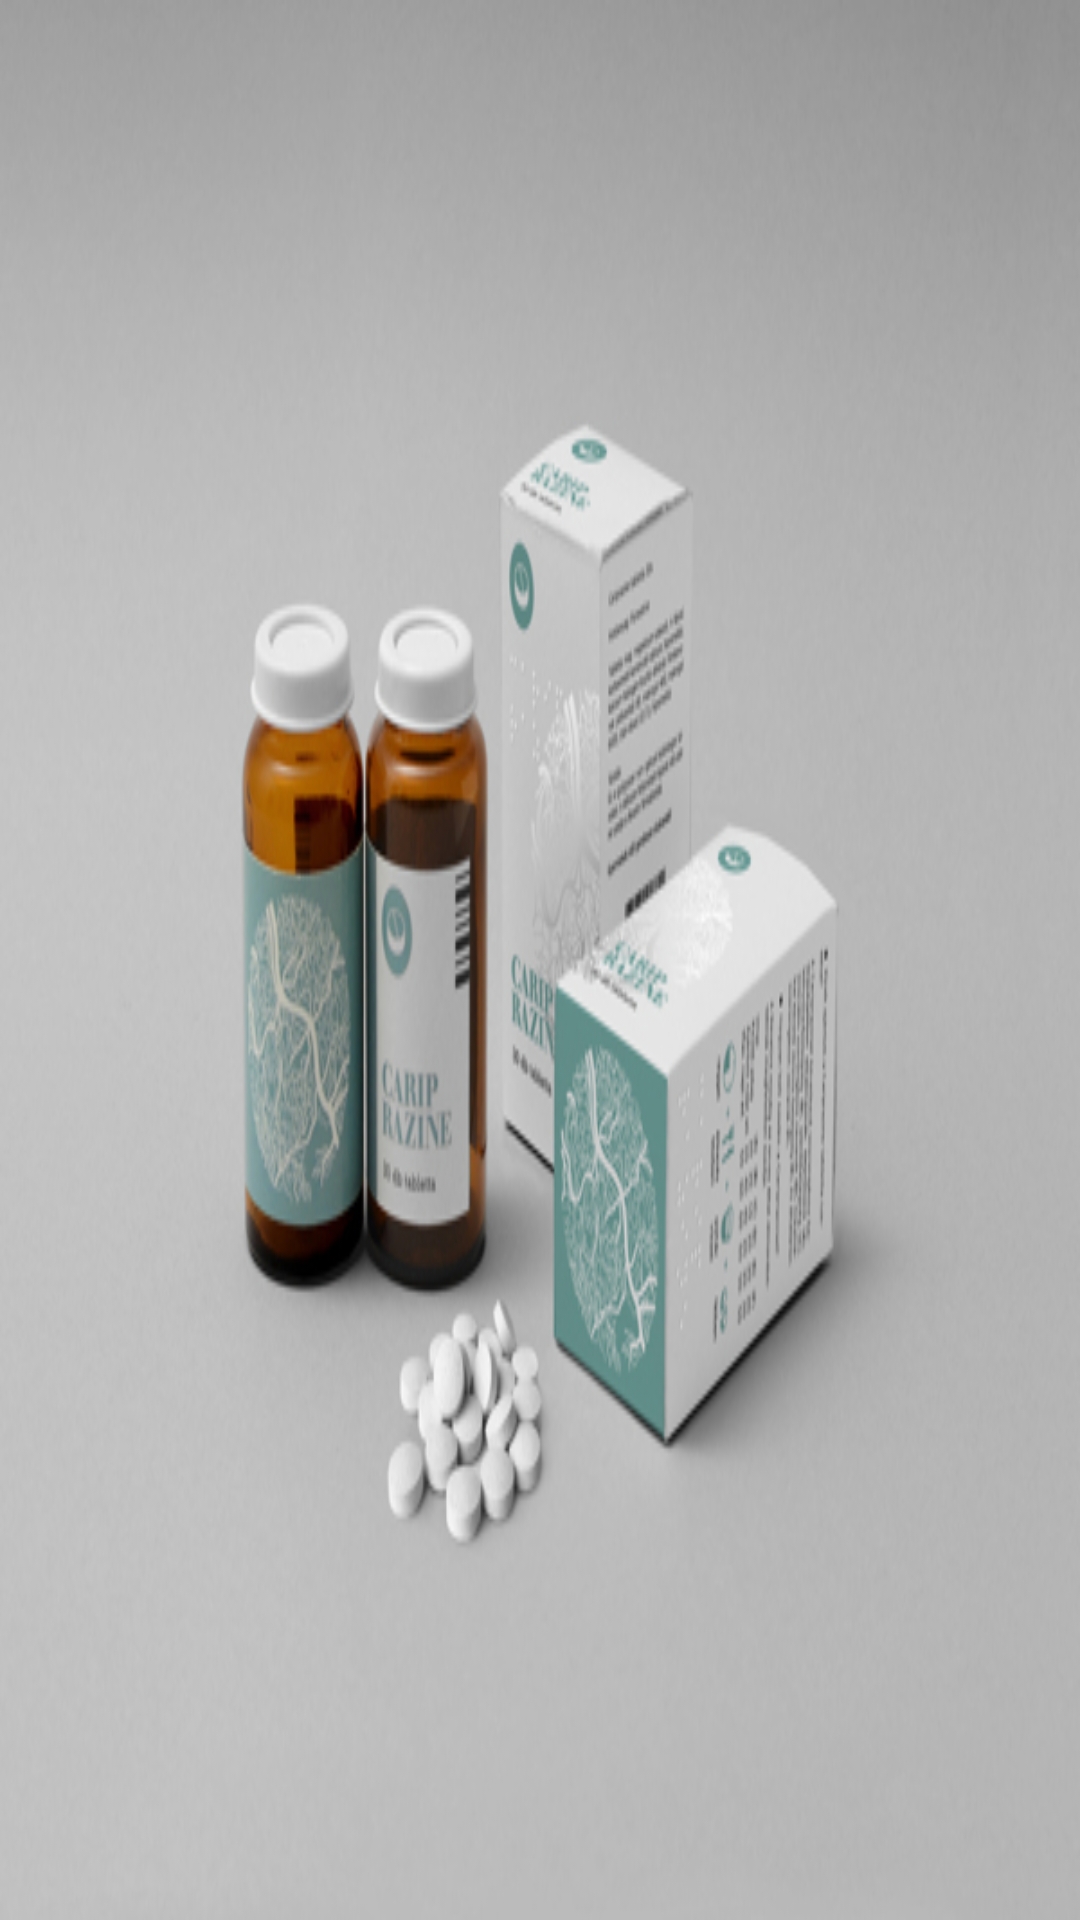

Produce the Android XML layout that renders to this screen, including the resource entries it uses.
<!-- AndroidManifest.xml: application theme AppTheme -->
<!-- res/layout/nav_header_home.xml -->
<?xml version="1.0" encoding="utf-8"?>
<LinearLayout xmlns:android="http://schemas.android.com/apk/res/android"
    xmlns:app="http://schemas.android.com/apk/res-auto"
    android:layout_width="match_parent"
    android:layout_height="@dimen/nav_header_height"
    android:background="@drawable/medicine"
    android:gravity="bottom"
    android:orientation="vertical"
    android:paddingBottom="@dimen/activity_vertical_margin"
    android:paddingLeft="@dimen/activity_horizontal_margin"
    android:paddingRight="@dimen/activity_horizontal_margin"
    android:paddingTop="@dimen/activity_vertical_margin"
    android:theme="@style/ThemeOverlay.AppCompat.Dark">

</LinearLayout>
<!-- resources referenced by this layout -->
<resources>
  <dimen name="activity_horizontal_margin">16dp</dimen>
  <dimen name="activity_vertical_margin">16dp</dimen>
  <dimen name="nav_header_height">160dp</dimen>
  <!-- drawable medicine: jpg bitmap (drawable, 120949 bytes) -->
  <style name="AppTheme" parent="Theme.AppCompat.Light.DarkActionBar">
          
          <item name="colorPrimary">@color/colorPrimary</item>
          <item name="colorPrimaryDark">@color/colorPrimaryDark</item>
          <item name="colorAccent">@color/colorAccent</item>
      </style>
  <color name="colorPrimary">#f2a74c</color>
  <color name="colorPrimaryDark">#ed8608</color>
  <color name="colorAccent">#ff4043</color>
</resources>
